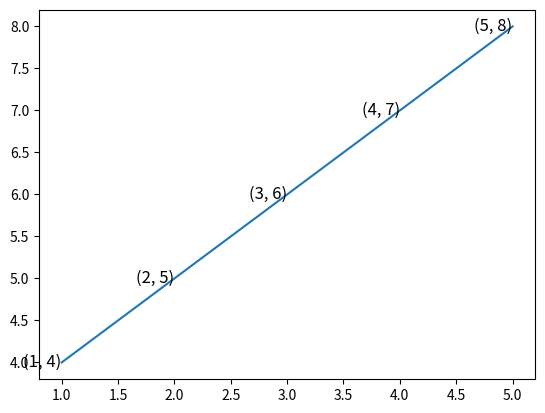

Reproduce this figure in Python.
'''import json

with open('sohu_data.json','r',encoding='utf-8') as f:
    data = json.load(f)

print(dict(data[1])['content'])'''

import matplotlib.pyplot as plt
x=[1,2,3,4,5]
y=[4,5,6,7,8]

plt.plot(x,y)
for i in range(5):
    plt.text(x[i], y[i], (x[i],y[i]),fontsize=12, style="italic", weight="light", verticalalignment='center',
            horizontalalignment='right')

plt.show()
